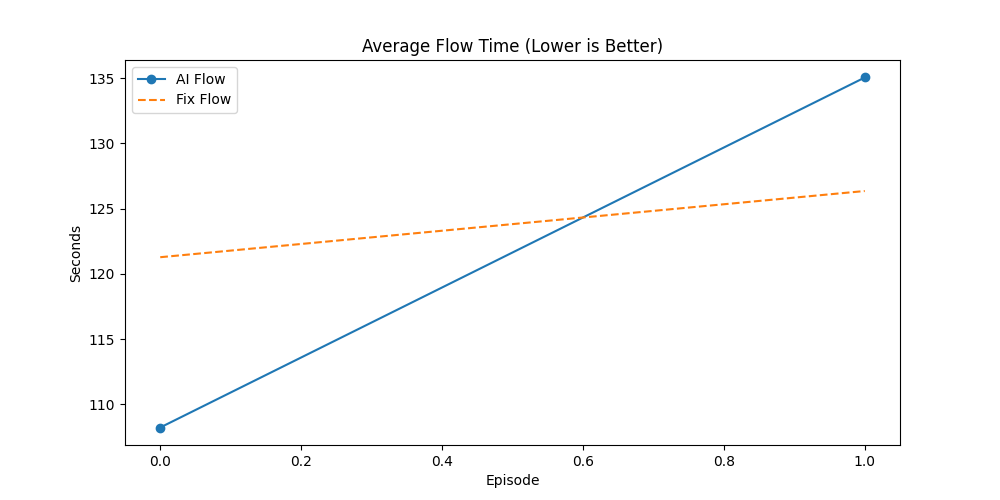

Source data for this figure (header and first rows):
Episode, AI_Done(%), Fix_Done(%), AI_Flow, Fix_Flow, AI_Makespan, Fix_Makespan, AI_GA_Time, Fix_GA_Time, Winner
2, 45.63, 39.81, 108.2, 121.3, 492, 485, 42.04, 150.2, AI
3, 44.44, 33.33, 135.1, 126.4, 486, 472, 60.54, 220.9, AI
